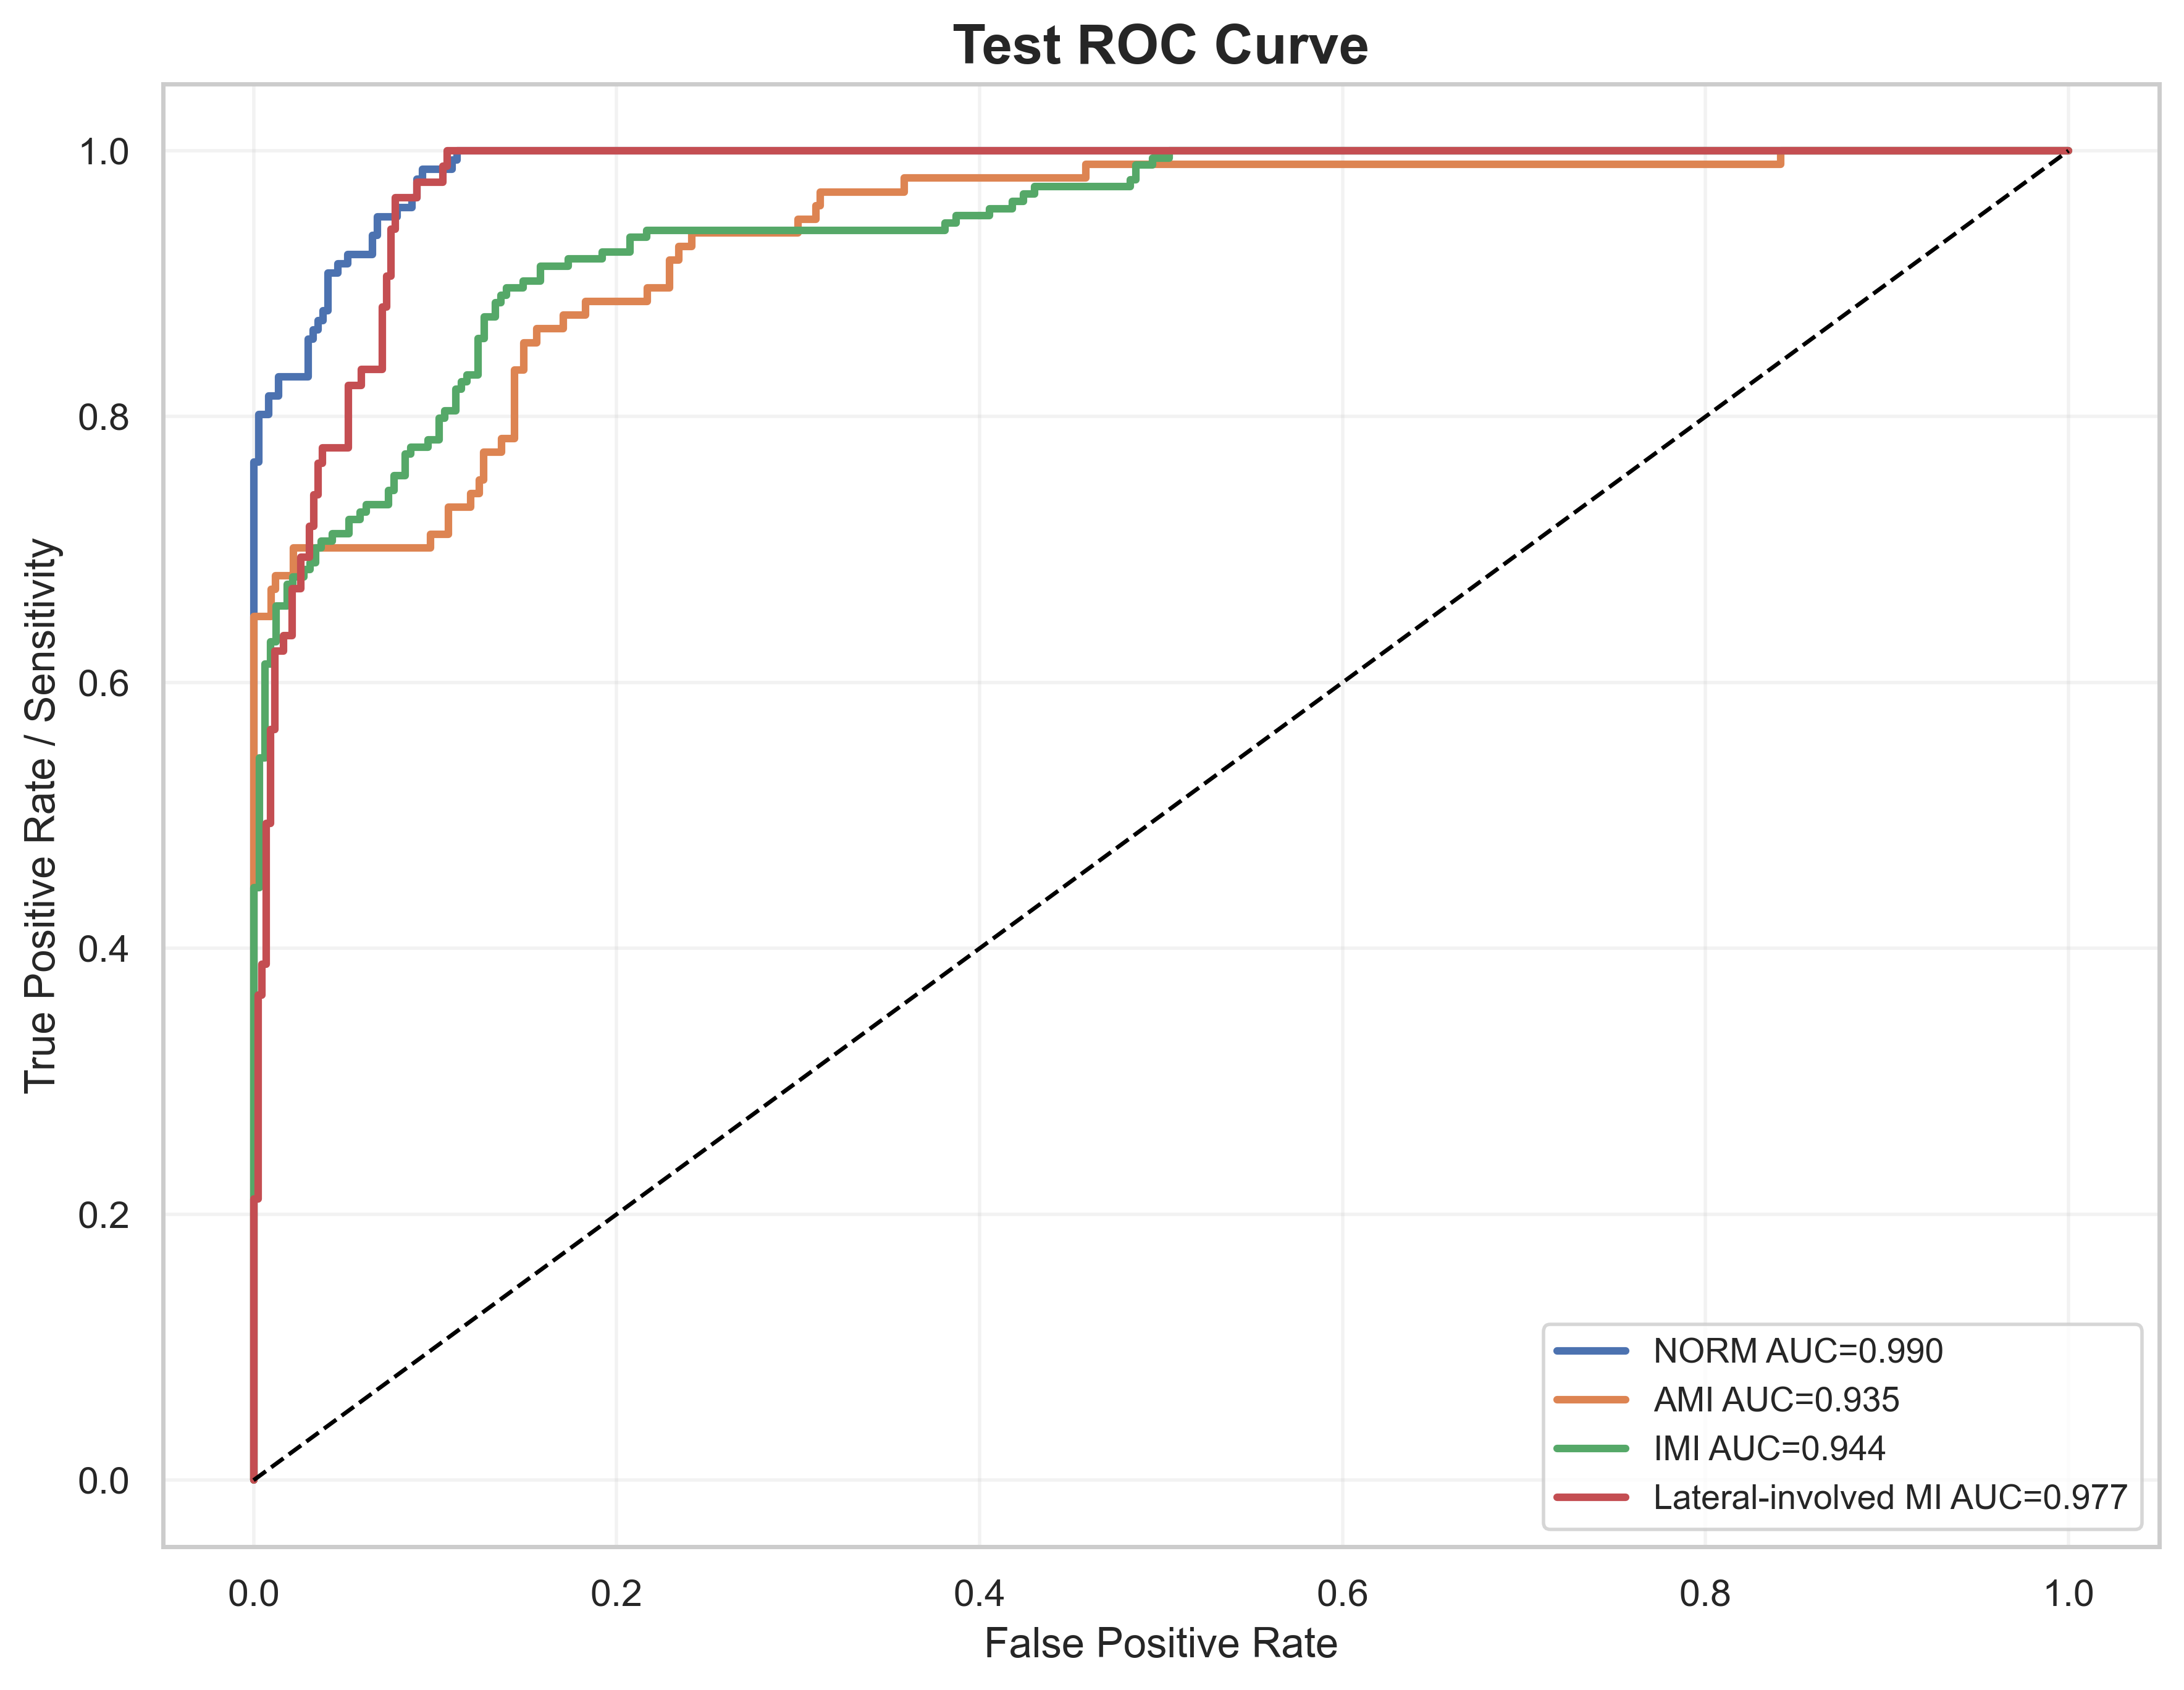

Data behind this chart, as committed beside it:
label, fpr, tpr, auc
NORM, 0.0, 0.0, 0.9895
NORM, 0.0, 0.007092, 0.9895
NORM, 0.0, 0.766, 0.9895
NORM, 0.002732, 0.766, 0.9895
NORM, 0.002732, 0.8014, 0.9895
NORM, 0.008197, 0.8014, 0.9895
NORM, 0.008197, 0.8156, 0.9895
NORM, 0.01366, 0.8156, 0.9895
NORM, 0.01366, 0.8298, 0.9895
NORM, 0.03005, 0.8298, 0.9895
NORM, 0.03005, 0.8582, 0.9895
NORM, 0.03279, 0.8582, 0.9895
NORM, 0.03279, 0.8652, 0.9895
NORM, 0.03552, 0.8652, 0.9895
NORM, 0.03552, 0.8723, 0.9895
NORM, 0.03825, 0.8723, 0.9895
NORM, 0.03825, 0.8794, 0.9895
NORM, 0.04098, 0.8794, 0.9895
NORM, 0.04098, 0.9078, 0.9895
NORM, 0.04645, 0.9078, 0.9895
NORM, 0.04645, 0.9149, 0.9895
NORM, 0.05191, 0.9149, 0.9895
NORM, 0.05191, 0.922, 0.9895
NORM, 0.06557, 0.922, 0.9895
NORM, 0.06557, 0.9362, 0.9895
NORM, 0.06831, 0.9362, 0.9895
NORM, 0.06831, 0.9504, 0.9895
NORM, 0.07923, 0.9504, 0.9895
NORM, 0.07923, 0.9574, 0.9895
NORM, 0.08743, 0.9574, 0.9895
NORM, 0.08743, 0.9645, 0.9895
NORM, 0.09016, 0.9645, 0.9895
NORM, 0.09016, 0.9787, 0.9895
NORM, 0.0929, 0.9787, 0.9895
NORM, 0.0929, 0.9858, 0.9895
NORM, 0.1093, 0.9858, 0.9895
NORM, 0.1093, 0.9929, 0.9895
NORM, 0.112, 0.9929, 0.9895
NORM, 0.112, 1.0, 0.9895
NORM, 1.0, 1.0, 0.9895
AMI, 0.0, 0.0, 0.9353
AMI, 0.0, 0.01031, 0.9353
AMI, 0.0, 0.6495, 0.9353
AMI, 0.009756, 0.6495, 0.9353
AMI, 0.009756, 0.6701, 0.9353
AMI, 0.0122, 0.6701, 0.9353
AMI, 0.0122, 0.6804, 0.9353
AMI, 0.02195, 0.6804, 0.9353
AMI, 0.02195, 0.701, 0.9353
AMI, 0.09756, 0.701, 0.9353
AMI, 0.09756, 0.7113, 0.9353
AMI, 0.1073, 0.7113, 0.9353
AMI, 0.1073, 0.732, 0.9353
AMI, 0.1195, 0.732, 0.9353
AMI, 0.1195, 0.7423, 0.9353
AMI, 0.1244, 0.7423, 0.9353
AMI, 0.1244, 0.7526, 0.9353
AMI, 0.1268, 0.7526, 0.9353
AMI, 0.1268, 0.7732, 0.9353
AMI, 0.1366, 0.7732, 0.9353
... 182 more rows
